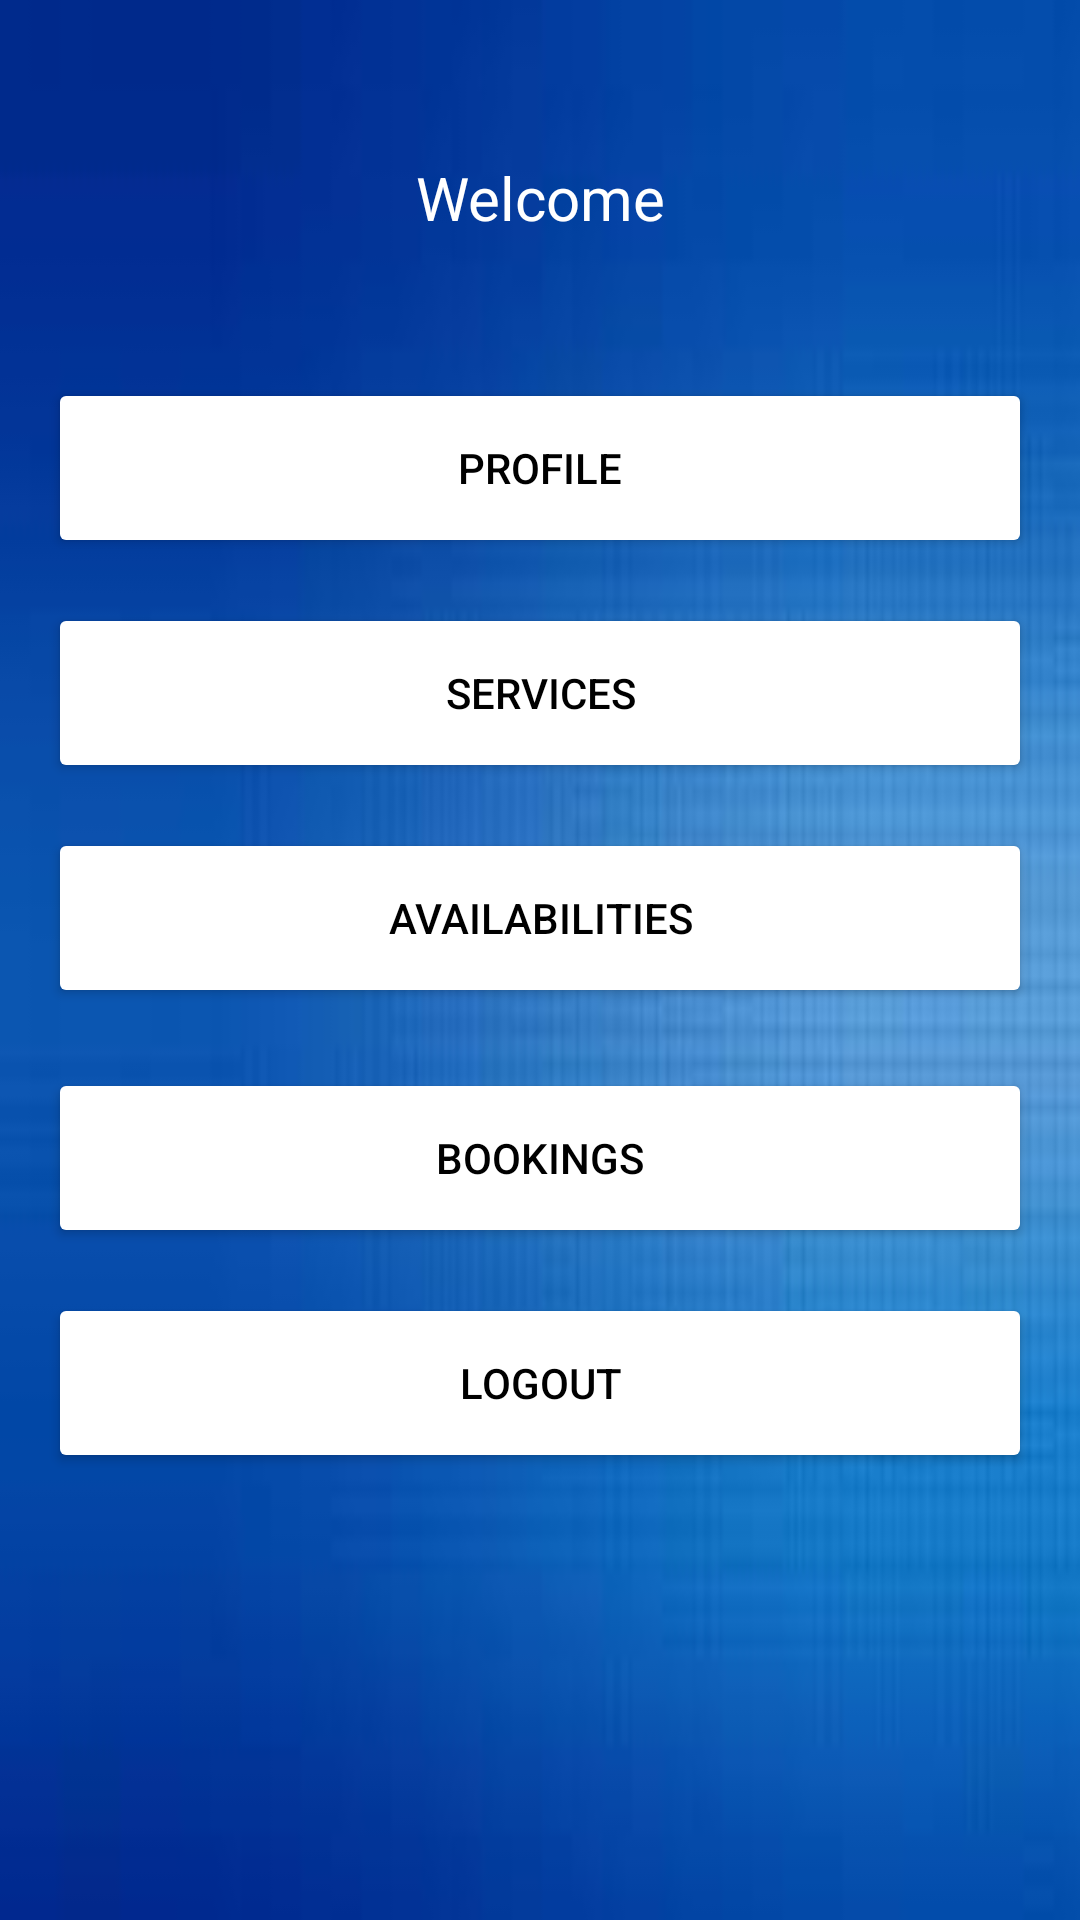

The Android layout XML behind this screen, and the referenced resources:
<!-- AndroidManifest.xml: application theme AppTheme -->
<!-- res/layout/activity_service_provider_welcome.xml -->
<?xml version="1.0" encoding="utf-8"?>
<LinearLayout xmlns:android="http://schemas.android.com/apk/res/android"
    xmlns:app="http://schemas.android.com/apk/res-auto"
    xmlns:tools="http://schemas.android.com/tools"
    android:layout_width="match_parent"
    android:layout_height="match_parent"
    android:gravity="center_horizontal"
    android:orientation="vertical"
    android:paddingBottom="@dimen/activity_vertical_margin"
    android:paddingLeft="@dimen/activity_horizontal_margin"
    android:paddingRight="@dimen/activity_horizontal_margin"
    android:paddingTop="@dimen/activity_vertical_margin"
    android:background="@drawable/background"
    tools:context=".ServiceProviderWelcome">
    <TextView
        android:id="@+id/Welcome"
        android:layout_width="300dp"
        android:layout_height="80dp"
        android:layout_marginBottom="10dp"
        android:gravity="center"
        android:text="Welcome"
        android:textAppearance="@style/TextAppearance.AppCompat.Large"
        android:textColor="@android:color/white"
        android:textSize="20sp"
        android:layout_marginTop="10dp"
        app:fontFamily="@font/julius_sans_one" />



    <Button
        android:id="@+id/Profile"
        android:layout_width="match_parent"
        android:layout_height="60dp"
        android:layout_marginTop="10dp"
        android:onClick="EditProfile"
        android:text="Profile"
        android:theme="@style/AppTheme.Button" />
    <Button
        android:id="@+id/Services"
        android:layout_width="match_parent"
        android:layout_height="60dp"
        android:layout_marginTop="15dp"
        android:onClick="EditServices"
        android:text="Services"
        android:theme="@style/AppTheme.Button" />
    <Button
        android:id="@+id/Availabilities"
        android:layout_width="match_parent"
        android:layout_height="60dp"
        android:layout_marginTop="15dp"
        android:text="Availabilities"
        android:onClick="EditAvailabilities"
        android:theme="@style/AppTheme.Button" />
    <Button
        android:id="@+id/Bookings"
        android:layout_width="match_parent"
        android:layout_height="60dp"
        android:layout_marginTop="20dp"
        android:text="Bookings"
        android:onClick="SeeBookings"
        android:theme="@style/AppTheme.Button" />
    <Button
        android:id="@+id/LogOut"
        android:layout_width="match_parent"
        android:layout_height="60dp"
        android:layout_marginTop="15dp"
        android:onClick="LogOut"
        android:text="Logout"
        android:theme="@style/AppTheme.Button" />
</LinearLayout>
<!-- resources referenced by this layout -->
<resources>
  <dimen name="activity_horizontal_margin">16dp</dimen>
  <dimen name="activity_vertical_margin">16dp</dimen>
  <!-- drawable background: jpg bitmap (drawable, 2477 bytes) -->
  <style name="AppTheme.Button" parent="Widget.AppCompat.Button.Colored">
          <item name="colorButtonNormal">@color/colorWhite</item>
          <item name="android:textColor">@color/colorBlack</item>
      </style>
  <style name="AppTheme" parent="Base.Theme.AppCompat.Light.DarkActionBar">
          
          <item name="colorPrimary">@color/colorPrimary</item>
          <item name="colorPrimaryDark">@color/colorWhite</item>
          <item name="colorAccent">@color/colorAccent</item>
      </style>
  <color name="colorWhite">#FFFFFF</color>
  <color name="colorBlack">#000000</color>
  <color name="colorPrimary">#3F51B5</color>
  <color name="colorAccent">#303F9F</color>
</resources>
